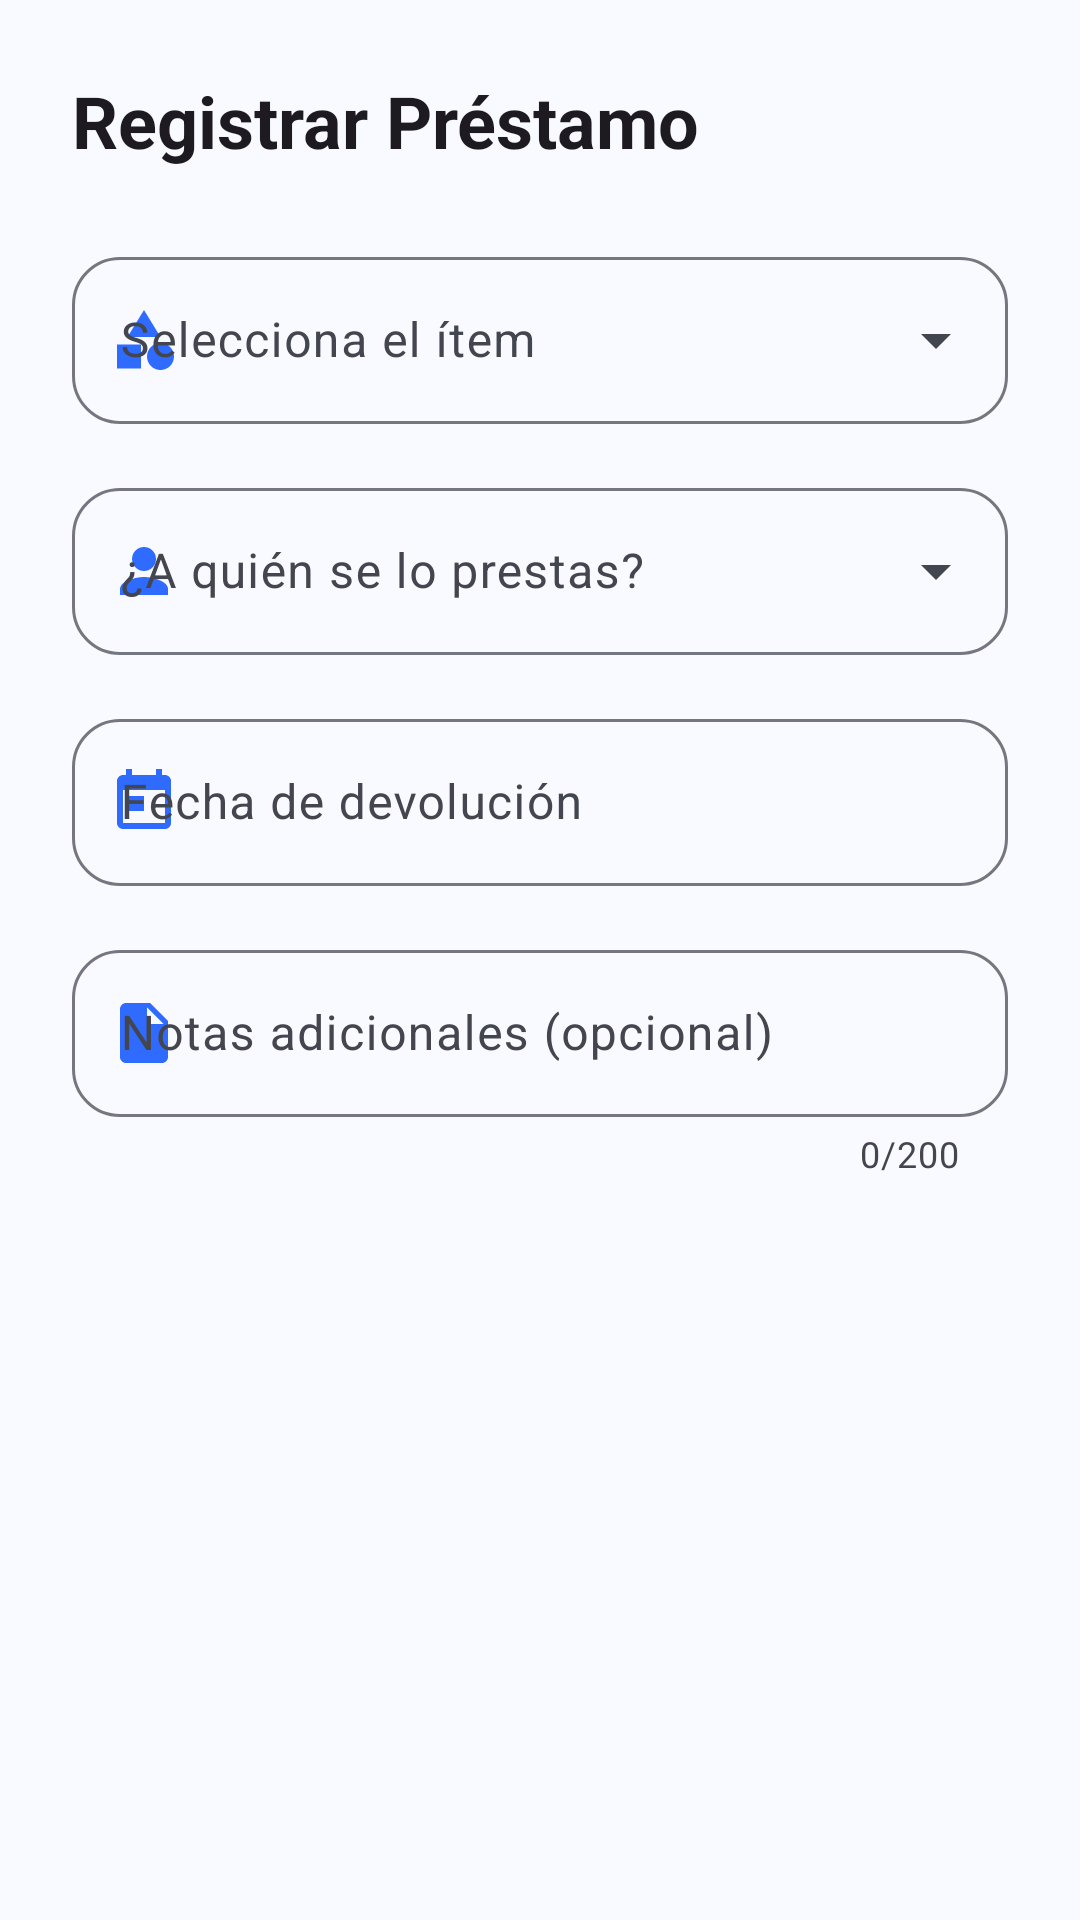

Produce the Android XML layout that renders to this screen, including the resource entries it uses.
<!-- AndroidManifest.xml: application theme Theme.Gestor_Colecciones -->
<!-- res/layout/dialog_crear_prestamo.xml -->
<?xml version="1.0" encoding="utf-8"?>
<androidx.core.widget.NestedScrollView xmlns:android="http://schemas.android.com/apk/res/android"
    xmlns:app="http://schemas.android.com/apk/res-auto"
    android:layout_width="match_parent"
    android:layout_height="wrap_content">

    <LinearLayout
        android:layout_width="match_parent"
        android:layout_height="wrap_content"
        android:orientation="vertical"
        android:padding="24dp">

        <com.google.android.material.textview.MaterialTextView
            android:layout_width="match_parent"
            android:layout_height="wrap_content"
            android:text="Registrar Préstamo"
            android:textAppearance="?attr/textAppearanceHeadlineSmall"
            android:textStyle="bold"
            android:layout_marginBottom="24dp" />

        <com.google.android.material.textfield.TextInputLayout
            android:id="@+id/tilItem"
            style="@style/Widget.Material3.TextInputLayout.OutlinedBox.ExposedDropdownMenu"
            android:layout_width="match_parent"
            android:layout_height="wrap_content"
            android:hint="Selecciona el ítem"
            app:boxCornerRadiusBottomEnd="16dp"
            app:boxCornerRadiusBottomStart="16dp"
            app:boxCornerRadiusTopEnd="16dp"
            app:boxCornerRadiusTopStart="16dp"
            app:startIconDrawable="@drawable/ic_category_24"
            app:startIconTint="?attr/colorPrimary">

            <AutoCompleteTextView
                android:id="@+id/spinnerItem"
                android:layout_width="match_parent"
                android:layout_height="wrap_content"
                android:inputType="none" />
        </com.google.android.material.textfield.TextInputLayout>

        <com.google.android.material.textfield.TextInputLayout
            android:id="@+id/tilUsuario"
            style="@style/Widget.Material3.TextInputLayout.OutlinedBox.ExposedDropdownMenu"
            android:layout_width="match_parent"
            android:layout_height="wrap_content"
            android:layout_marginTop="16dp"
            android:hint="¿A quién se lo prestas?"
            app:boxCornerRadiusBottomEnd="16dp"
            app:boxCornerRadiusBottomStart="16dp"
            app:boxCornerRadiusTopEnd="16dp"
            app:boxCornerRadiusTopStart="16dp"
            app:startIconDrawable="@drawable/ic_person_24"
            app:startIconTint="?attr/colorPrimary">

            <AutoCompleteTextView
                android:id="@+id/spinnerUsuario"
                android:layout_width="match_parent"
                android:layout_height="wrap_content"
                android:inputType="none" />
        </com.google.android.material.textfield.TextInputLayout>

        <com.google.android.material.textfield.TextInputLayout
            android:id="@+id/tilFechaDevolucion"
            style="@style/Widget.Material3.TextInputLayout.OutlinedBox"
            android:layout_width="match_parent"
            android:layout_height="wrap_content"
            android:layout_marginTop="16dp"
            android:hint="Fecha de devolución"
            app:boxCornerRadiusBottomEnd="16dp"
            app:boxCornerRadiusBottomStart="16dp"
            app:boxCornerRadiusTopEnd="16dp"
            app:boxCornerRadiusTopStart="16dp"
            app:startIconDrawable="@drawable/ic_today_24"
            app:startIconTint="?attr/colorPrimary">

            <com.google.android.material.textfield.TextInputEditText
                android:id="@+id/etFechaDevolucion"
                android:layout_width="match_parent"
                android:layout_height="wrap_content"
                android:focusable="false"
                android:clickable="true"
                android:inputType="none" />
        </com.google.android.material.textfield.TextInputLayout>

        <com.google.android.material.textfield.TextInputLayout
            android:id="@+id/tilNotas"
            style="@style/Widget.Material3.TextInputLayout.OutlinedBox"
            android:layout_width="match_parent"
            android:layout_height="wrap_content"
            android:layout_marginTop="16dp"
            android:hint="Notas adicionales (opcional)"
            app:boxCornerRadiusBottomEnd="16dp"
            app:boxCornerRadiusBottomStart="16dp"
            app:boxCornerRadiusTopEnd="16dp"
            app:boxCornerRadiusTopStart="16dp"
            app:startIconDrawable="@drawable/ic_description_24"
            app:startIconTint="?attr/colorPrimary"
            app:counterEnabled="true"
            app:counterMaxLength="200">

            <com.google.android.material.textfield.TextInputEditText
                android:id="@+id/etNotas"
                android:layout_width="match_parent"
                android:layout_height="wrap_content"
                android:inputType="textMultiLine"
                android:minLines="1" />
        </com.google.android.material.textfield.TextInputLayout>

    </LinearLayout>
</androidx.core.widget.NestedScrollView>
<!-- resources referenced by this layout -->
<resources>
  <!-- drawable ic_category_24 (drawable) -->
  <vector xmlns:android="http://schemas.android.com/apk/res/android"
      android:width="24dp"
      android:height="24dp"
      android:viewportWidth="24"
      android:viewportHeight="24">
      <path
          android:fillColor="#FF000000"
          android:pathData="M12,2l-5.5,9h11L12,2zM17.5,13c-2.49,0 -4.5,2.01 -4.5,4.5s2.01,4.5 4.5,4.5 4.5,-2.01 4.5,-4.5 -2.01,-4.5 -4.5,-4.5zM3,13.5h8v8H3v-8z"/>
  </vector>
  <!-- drawable ic_description_24 (drawable) -->
  <vector xmlns:android="http://schemas.android.com/apk/res/android"
      android:width="24dp"
      android:height="24dp"
      android:viewportWidth="24"
      android:viewportHeight="24"
      android:tint="?attr/colorControlNormal">
    <path
        android:fillColor="@android:color/white"
        android:pathData="M14,2H6C4.9,2 4,2.9 4,4v16c0,1.1 0.89,2 1.99,2H18c1.1,0 2,-0.9 2,-2V8L14,2zM13,9V3.5L18.5,9H13z"/>
  </vector>
  <!-- drawable ic_person_24 (drawable) -->
  <?xml version="1.0" encoding="utf-8"?>
  <vector xmlns:android="http://schemas.android.com/apk/res/android"
      android:width="24dp"
      android:height="24dp"
      android:viewportWidth="24"
      android:viewportHeight="24">
      <path
          android:fillColor="#000000"
          android:pathData="M12,12c2.21,0 4,-1.79 4,-4s-1.79,-4 -4,-4 -4,1.79 -4,4 1.79,4 4,4zm0,2c-2.67,0 -8,1.34 -8,4v2h16v-2c0,-2.66 -5.33,-4 -8,-4z" />
  </vector>
  <!-- drawable ic_today_24 (drawable) -->
  <vector xmlns:android="http://schemas.android.com/apk/res/android"
      android:width="24dp"
      android:height="24dp"
      android:viewportWidth="24"
      android:viewportHeight="24"
      android:tint="?attr/colorControlNormal">
    <path
        android:fillColor="@android:color/white"
        android:pathData="M19,3h-1V1h-2v2H8V1H6v2H5C3.89,3 3,3.9 3,5v14c0,1.1 0.89,2 2,2h14c1.1,0 2,-0.9 2,-2V5C21,3.9 20.1,3 19,3zM19,19H5V8h14V19zM7,10h5v5H7V10z"/>
  </vector>
  <color name="brand_primary">#FF2F6BFF</color>
  <color name="on_brand_primary">#FFFFFFFF</color>
  <color name="brand_primary_container">#FFDDE7FF</color>
  <color name="on_brand_primary_container">#FF001A43</color>
  <color name="brand_secondary">#FF00A896</color>
  <color name="on_brand_secondary">#FFFFFFFF</color>
  <color name="brand_secondary_container">#FFB8FFF5</color>
  <color name="on_brand_secondary_container">#FF00332D</color>
  <color name="app_background">#FFF8FAFF</color>
  <color name="app_surface">#FFFFFFFF</color>
  <color name="on_app_surface">#FF1A1B1F</color>
  <color name="app_surface_variant">#FFE1E2EC</color>
  <color name="on_app_surface_variant">#FF44464F</color>
  <color name="app_outline">#FF757780</color>
  <style name="ThemeOverlay.Gestor_Colecciones.MaterialAlertDialog" parent="ThemeOverlay.Material3.MaterialAlertDialog">
          <item name="shapeAppearanceOverlay">@style/ShapeAppearance.Gestor_Colecciones.Dialog</item>
      </style>
  <style name="ShapeAppearance.Gestor_Colecciones.Dialog" parent="ShapeAppearance.Material3.MediumComponent">
          <item name="cornerFamily">rounded</item>
          <item name="cornerSize">28dp</item>
      </style>
</resources>
